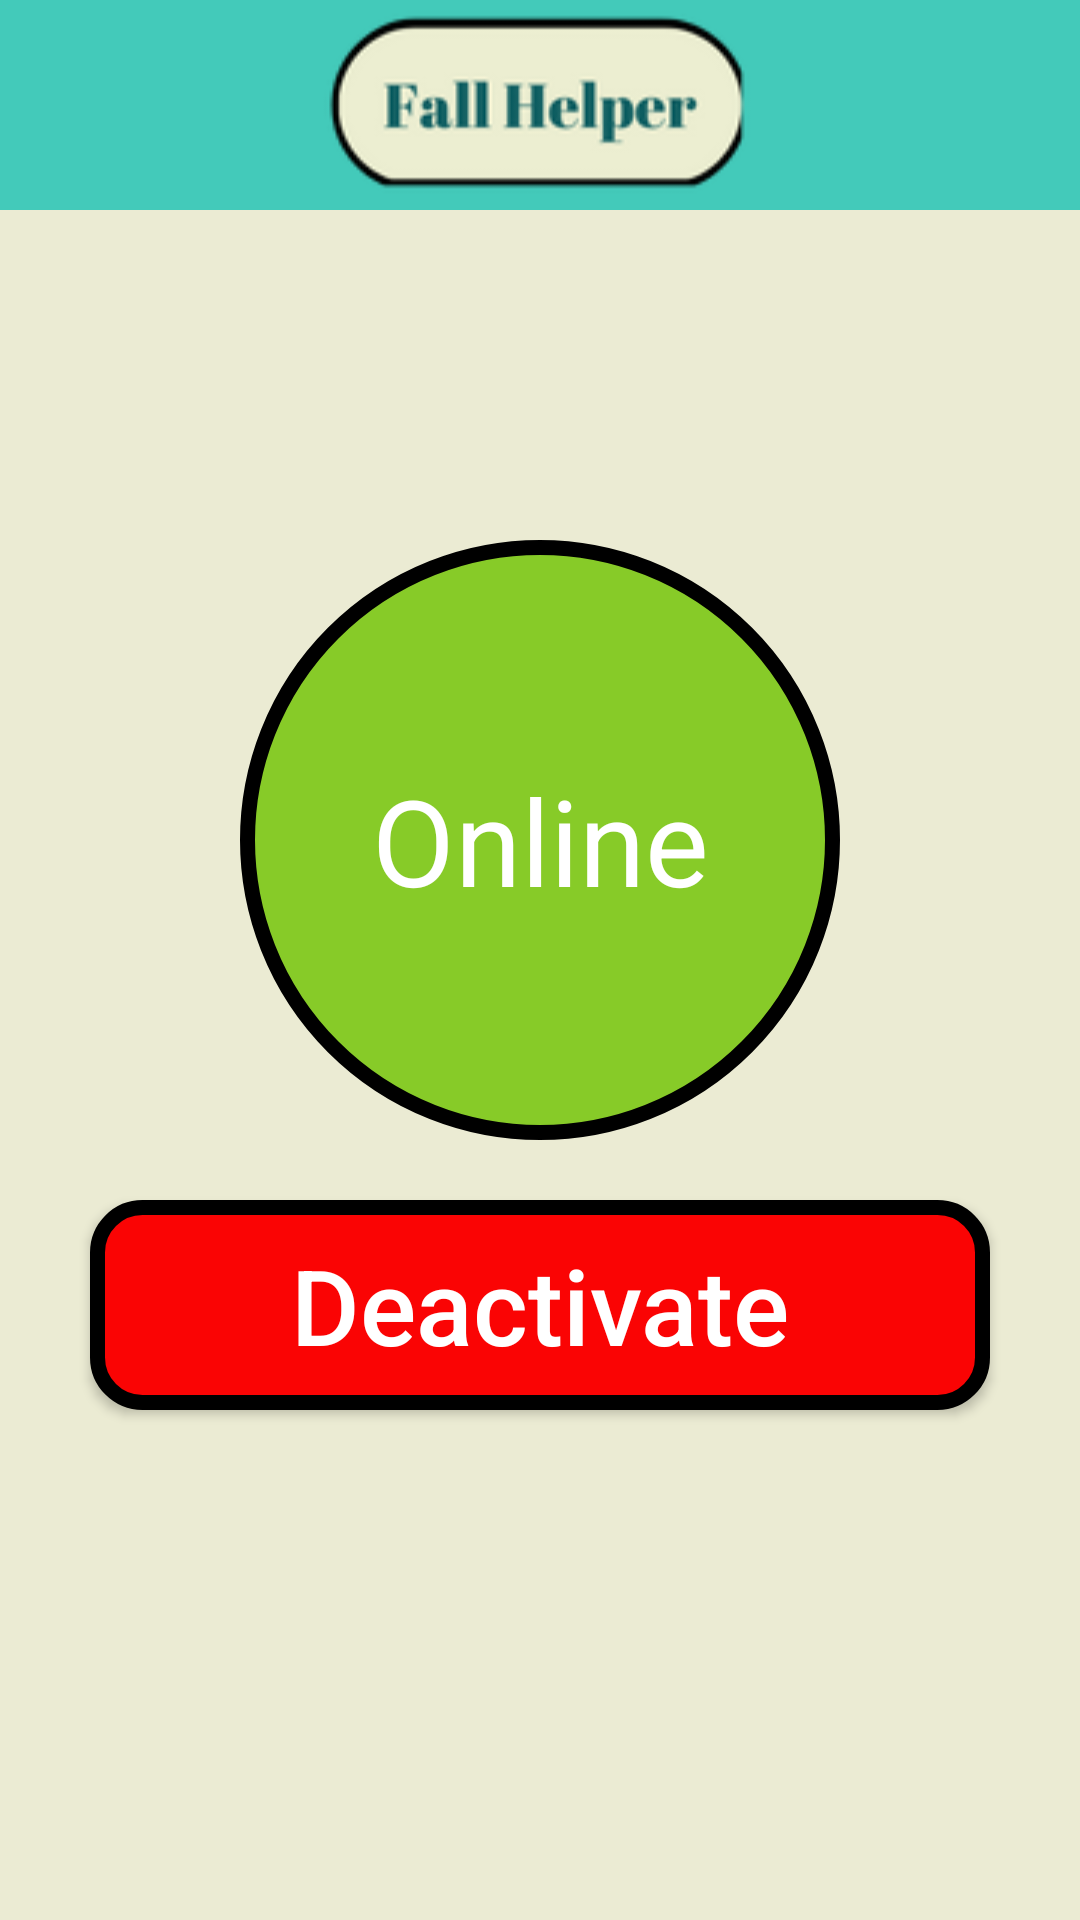

The Android layout XML behind this screen, and the referenced resources:
<!-- AndroidManifest.xml: application theme Theme.FallApplication3 -->
<!-- res/layout/fragment_home.xml -->
<?xml version="1.0" encoding="utf-8"?>
<androidx.constraintlayout.widget.ConstraintLayout xmlns:android="http://schemas.android.com/apk/res/android"
    xmlns:app="http://schemas.android.com/apk/res-auto"
    xmlns:tools="http://schemas.android.com/tools"
    android:layout_width="match_parent"
    android:layout_height="match_parent"
    android:background="#ebebd3"
    tools:context=".MainActivity">


    <FrameLayout
        android:id="@+id/flFragmentHome"
        android:layout_width="match_parent"
        android:layout_height="0dp"
        app:layout_constraintEnd_toEndOf="parent"
        app:layout_constraintHorizontal_bias="0.5"
        app:layout_constraintStart_toStartOf="parent"
        app:layout_constraintTop_toTopOf="parent" />


    <RelativeLayout
        android:layout_width="match_parent"
        android:layout_height="match_parent">

        <TextView
            android:id="@+id/text_center"
            android:layout_width="200dp"
            android:layout_height="200dp"
            android:layout_centerHorizontal="true"
            android:layout_marginTop="180dp"
            android:background="@drawable/circular_button"
            android:text="Online"
            android:textColor="#FFFFFF"
            android:gravity="center"
            android:textSize="40sp" />

        <androidx.appcompat.widget.AppCompatButton
            android:id="@+id/button_center2"
            android:layout_width="300dp"
            android:layout_height="70dp"
            android:layout_centerHorizontal="true"
            android:layout_marginTop="400dp"
            app:layout_constraintBottom_toTopOf="@+id/bottomNavigationView2"
            android:background="@drawable/rounded_rectangle_button"
            android:text="Deactivate"
            android:textColor="#FFFFFF"
            android:textSize="35sp"
            android:textAllCaps="false"
            tools:ignore="UnknownIdInLayout" />

    </RelativeLayout>



    <LinearLayout
        android:layout_width="match_parent"
        android:layout_height="wrap_content"
        android:orientation="vertical"
        tools:ignore="MissingConstraints">

        <LinearLayout
            android:id="@+id/top_bar"
            android:layout_width="match_parent"
            android:layout_height="70dp"
            android:gravity="center"
            android:background="#43caba">

            <ImageView
                android:id="@+id/logo"
                android:layout_width="wrap_content"
                android:layout_height="400dp"
                android:src="@drawable/logo2" />

        </LinearLayout>

        <LinearLayout
            android:id="@+id/content_layout"
            android:layout_width="match_parent"
            android:layout_height="match_parent"
            android:orientation="vertical">

        </LinearLayout>

    </LinearLayout>






</androidx.constraintlayout.widget.ConstraintLayout>
<!-- resources referenced by this layout -->
<resources>
  <!-- drawable circular_button (drawable) -->
  <shape xmlns:android="http://schemas.android.com/apk/res/android"
      android:shape="oval">
      <solid android:color="#87cb28"/>
  
      <stroke
          android:width="5dp"
          android:color="#000000"/>
  
  </shape>
  <!-- drawable logo2: png bitmap (drawable, 9261 bytes) -->
  <!-- drawable rounded_rectangle_button (drawable) -->
  <?xml version="1.0" encoding="utf-8"?>
      <shape xmlns:android="http://schemas.android.com/apk/res/android"
          android:shape="rectangle">
  
          <corners android:radius="15dp"/>
  
          <solid android:color="#fa0404"/>
  
          <stroke
              android:width="5dp"
              android:color="#000000"/>
      </shape>
  <style name="Theme.FallApplication3" parent="Theme.MaterialComponents.DayNight.DarkActionBar">
          
          <item name="colorPrimary">@color/purple_500</item>
          <item name="colorPrimaryVariant">@color/purple_700</item>
          <item name="colorOnPrimary">@color/white</item>
          
          <item name="colorSecondary">@color/teal_200</item>
          <item name="colorSecondaryVariant">@color/teal_700</item>
          <item name="colorOnSecondary">@color/black</item>
          
          <item name="android:statusBarColor">?attr/colorPrimaryVariant</item>
          
      </style>
  <!-- not gathered from this repository: default colours our renderer supplied (Android Studio template values) -->
  <color name="purple_500">#FF6200EE</color>
  <color name="purple_700">#FF3700B3</color>
  <color name="teal_200">#FF03DAC5</color>
  <color name="teal_700">#FF018786</color>
  <color name="black">#FF000000</color>
  <color name="white">#FFFFFFFF</color>
</resources>
